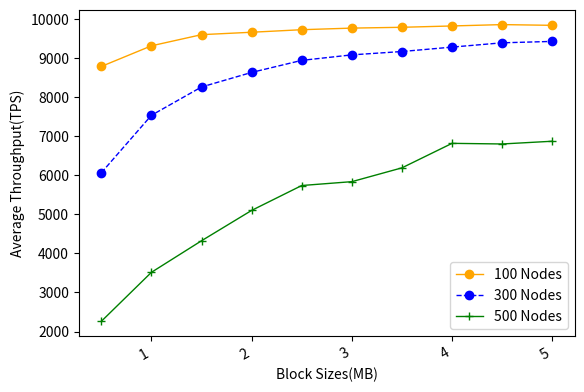

Generate this figure with matplotlib:
import numpy as np
from scipy.special import perm, comb
import matplotlib.pyplot as plt
import matplotlib.pylab as mp
from scipy.signal import savgol_filter
from scipy.interpolate import make_interp_spline


N = 100
p_hard = 0.33
# N = np.arange(100, 1501, 50)
x = np.arange(0.5, 5.1, 0.5)
# y1 = [8766, 9199, 9576, 9654, 9691, 9789, 9785, 9824, 9859, 9870]
# y2 = [6253, 7595, 8261, 8630, 8945, 9028, 9184, 9300, 9394, 9406]
# y3 = [2229, 3193, 4649, 5246, 5670, 6049, 6421, 6701, 7098, 7192]

y1 = [8794, 9323, 9609, 9671, 9736, 9777, 9798, 9832, 9867, 9848]
y2 = [6069, 7542, 8268, 8641, 8950, 9091, 9177, 9290, 9400, 9436]
y3 = [2261, 3517, 4326, 5104, 5742, 5841, 6195, 6823, 6807, 6877]

fig, ax1 = mp.subplots()
# ax2= ax1.twinx()
plt.plot(x, y1, 'o-', c='orange', label ='100 Nodes', linewidth=1)
# plt.legend(loc=2, ncol = 1, mode='None')
plt.plot(x, y2, 'o--', c='blue', label ='300 Nodes', linewidth=1)
plt.plot(x, y3, '+-', c='green', label ='500 Nodes', linewidth=1)
plt.legend(loc=4, ncol = 1, mode='None')
ax1.set_xlabel('Block Sizes(MB)',fontsize=10)
ax1.set_ylabel('Average Throughput(TPS)',fontsize=10)
plt.gcf().autofmt_xdate()
plt.show()